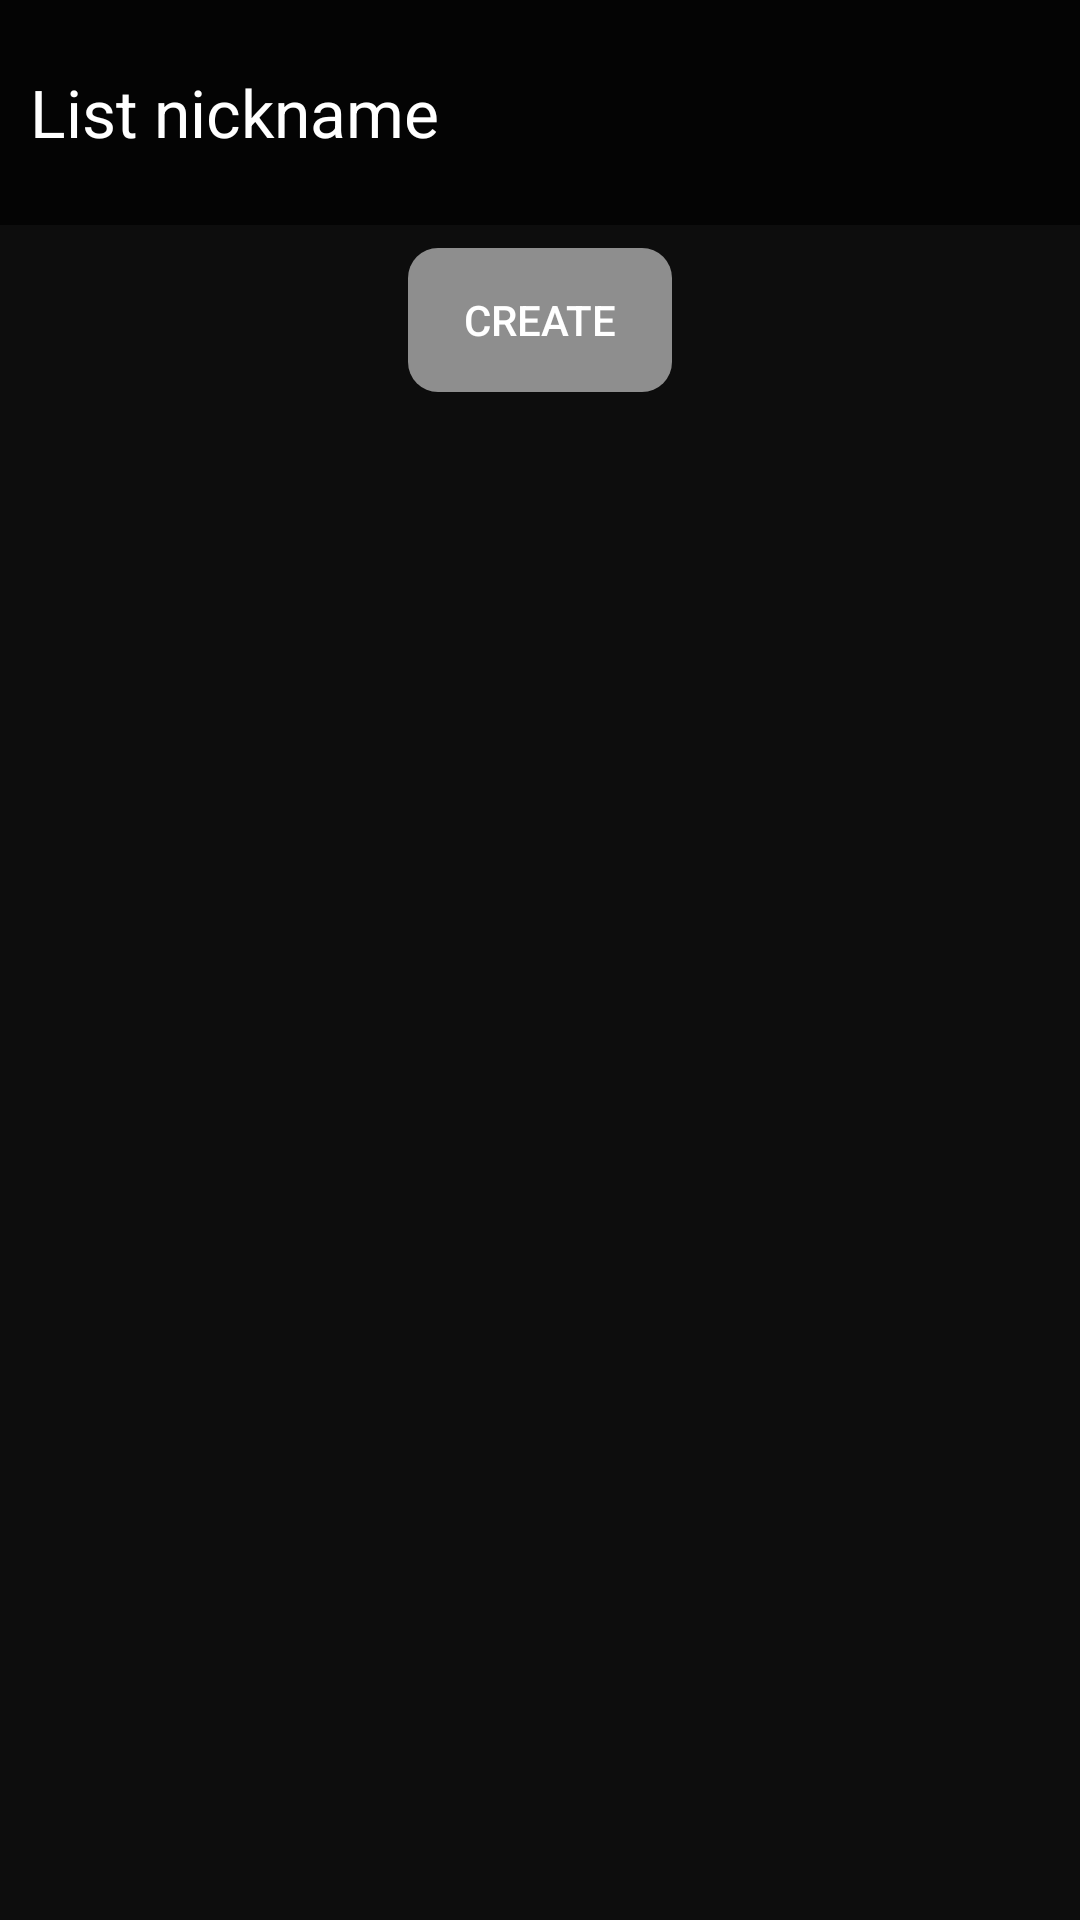

Produce the Android XML layout that renders to this screen, including the resource entries it uses.
<!-- AndroidManifest.xml: application theme Theme.AppCompat.NoActionBar -->
<!-- res/layout/addlist.xml -->
<?xml version="1.0" encoding="utf-8"?>
<LinearLayout xmlns:android="http://schemas.android.com/apk/res/android"
    android:orientation="vertical" android:layout_width="match_parent"
    android:layout_height="match_parent"
    android:weightSum="1"
    android:minWidth="300dp"
    android:background="#BB000000">

    <EditText
        android:layout_width="match_parent"
        android:layout_height="wrap_content"
        android:id="@+id/addListNickname"
        android:layout_gravity="center_horizontal"
        android:background="#AA000000"
        android:textColor="#fff"
        android:textColorHint="#fff"
        android:hint="List nickname"
        android:textSize="22dp"
        android:height="75dp"
        android:paddingLeft="10dp"/>

    <Button
        android:layout_width="wrap_content"
        android:layout_height="wrap_content"
        android:text="Create"
        android:id="@+id/addListButton"
        android:layout_marginTop="7.5dp"
        android:layout_marginBottom="7.5dp"
        android:layout_gravity="center_horizontal"
        android:background="@drawable/clickablebutton" />
</LinearLayout>
<!-- resources referenced by this layout -->
<resources>
  <!-- drawable clickablebutton (drawable) -->
  <?xml version="1.0" encoding="utf-8"?>
      <selector xmlns:android="http://schemas.android.com/apk/res/android">
          <item android:state_pressed="false" android:drawable="@drawable/buttonunclicked" />
          <item android:state_pressed="true" android:drawable="@drawable/buttonclicked" />
      </selector>
  <style name="Theme.AppCompat.NoActionBar" parent="@style/Theme.AppCompat">
          <item name="windowNoTitle">true</item>
          <item name="windowActionBar">false</item>
      </style>
  <!-- drawable buttonunclicked (drawable) -->
  <?xml version="1.0" encoding="utf-8"?>
  <shape xmlns:android="http://schemas.android.com/apk/res/android"
      android:shape="rectangle" android:padding="10dp">
      <solid android:color="#88FFFFFF"/>
      <corners
          android:bottomRightRadius="10dp"
          android:bottomLeftRadius="10dp"
          android:topLeftRadius="10dp"
          android:topRightRadius="10dp"/>
  </shape>
  <!-- drawable buttonclicked (drawable) -->
  <?xml version="1.0" encoding="utf-8"?>
  <shape xmlns:android="http://schemas.android.com/apk/res/android"
      android:shape="rectangle" android:padding="10dp">
      <solid android:color="#FFFFFFFF"/>
      <corners
          android:bottomRightRadius="10dp"
          android:bottomLeftRadius="10dp"
          android:topLeftRadius="10dp"
          android:topRightRadius="10dp"/>
  </shape>
</resources>
